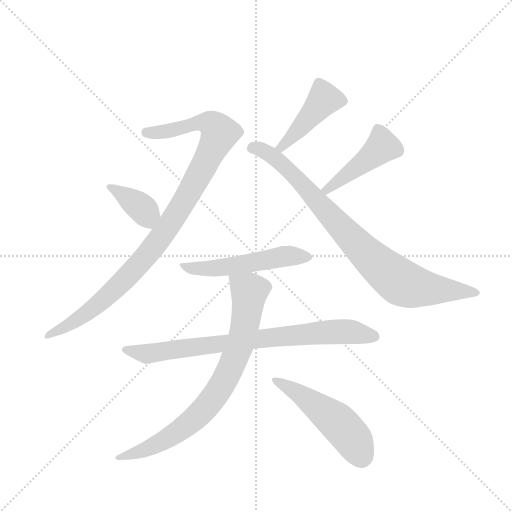
t = 0.00 s
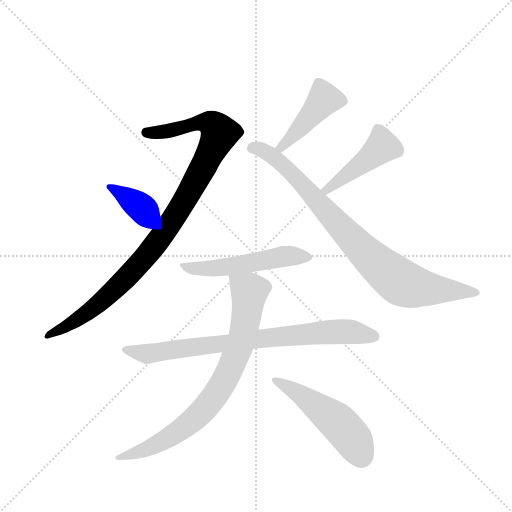
t = 1.47 s
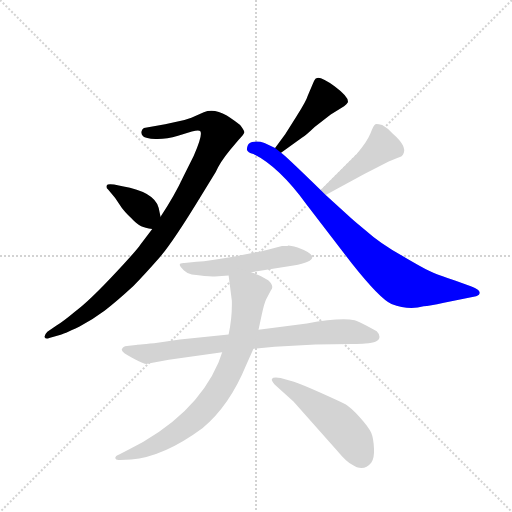
t = 2.95 s
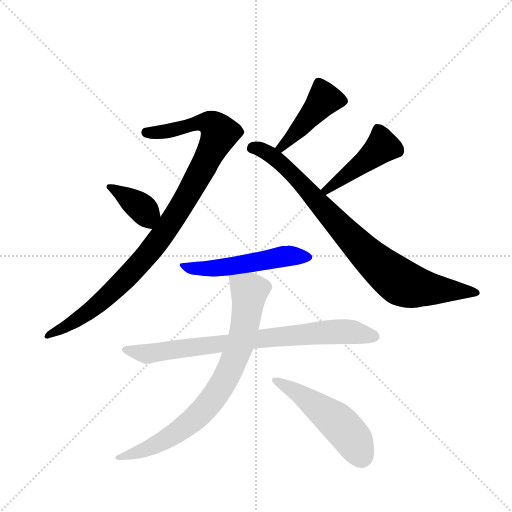
t = 4.42 s
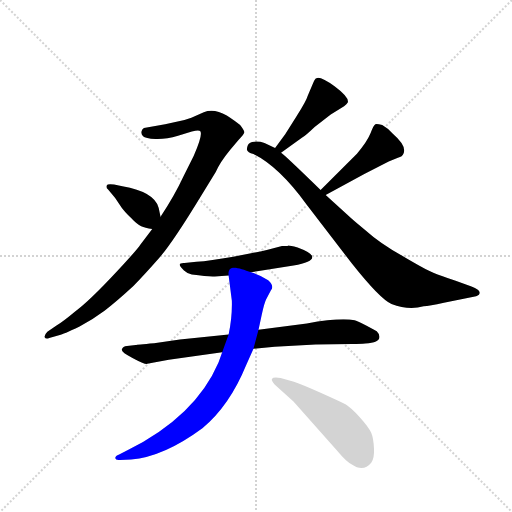
t = 5.89 s
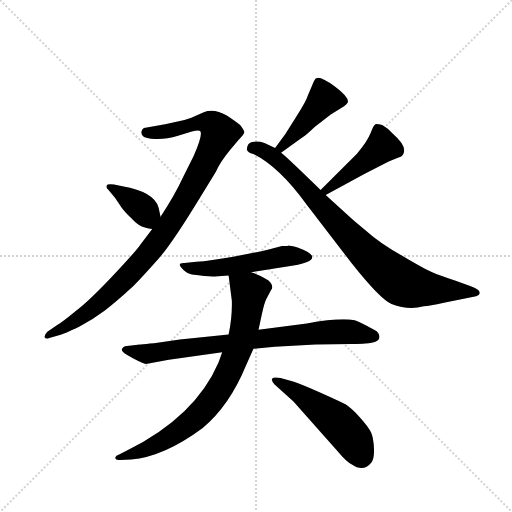
t = 7.37 s

The animated SVG that drew these frames (rendered in a browser with its animation timeline set to each time). Animation: 9 CSS @keyframes rules; one cycle of 7.37 s.

<svg version="1.1" viewBox="0 0 1024 1024" xmlns="http://www.w3.org/2000/svg">
  <g stroke="lightgray" stroke-dasharray="1,1" stroke-width="1" transform="scale(4, 4)">
    <line x1="0" y1="0" x2="256" y2="256"></line>
    <line x1="256" y1="0" x2="0" y2="256"></line>
    <line x1="128" y1="0" x2="128" y2="256"></line>
    <line x1="0" y1="128" x2="256" y2="128"></line>
  </g>
  <g transform="scale(0.92, -0.92) translate(60, -900)">
    <style type="text/css">
      
        @keyframes keyframes0 {
          from {
            stroke: blue;
            stroke-dashoffset: 1017;
            stroke-width: 128;
          }
          77% {
            animation-timing-function: step-end;
            stroke: blue;
            stroke-dashoffset: 0;
            stroke-width: 128;
          }
          to {
            stroke: black;
            stroke-width: 1024;
          }
        }
        #make-me-a-hanzi-animation-0 {
          animation: keyframes0 1.07763671875s both;
          animation-delay: 0s;
          animation-timing-function: linear;
        }
      
        @keyframes keyframes1 {
          from {
            stroke: blue;
            stroke-dashoffset: 381;
            stroke-width: 128;
          }
          55% {
            animation-timing-function: step-end;
            stroke: blue;
            stroke-dashoffset: 0;
            stroke-width: 128;
          }
          to {
            stroke: black;
            stroke-width: 1024;
          }
        }
        #make-me-a-hanzi-animation-1 {
          animation: keyframes1 0.56005859375s both;
          animation-delay: 1.07763671875s;
          animation-timing-function: linear;
        }
      
        @keyframes keyframes2 {
          from {
            stroke: blue;
            stroke-dashoffset: 443;
            stroke-width: 128;
          }
          59% {
            animation-timing-function: step-end;
            stroke: blue;
            stroke-dashoffset: 0;
            stroke-width: 128;
          }
          to {
            stroke: black;
            stroke-width: 1024;
          }
        }
        #make-me-a-hanzi-animation-2 {
          animation: keyframes2 0.6105143229166666s both;
          animation-delay: 1.6376953125s;
          animation-timing-function: linear;
        }
      
        @keyframes keyframes3 {
          from {
            stroke: blue;
            stroke-dashoffset: 863;
            stroke-width: 128;
          }
          74% {
            animation-timing-function: step-end;
            stroke: blue;
            stroke-dashoffset: 0;
            stroke-width: 128;
          }
          to {
            stroke: black;
            stroke-width: 1024;
          }
        }
        #make-me-a-hanzi-animation-3 {
          animation: keyframes3 0.9523111979166666s both;
          animation-delay: 2.2482096354166665s;
          animation-timing-function: linear;
        }
      
        @keyframes keyframes4 {
          from {
            stroke: blue;
            stroke-dashoffset: 450;
            stroke-width: 128;
          }
          59% {
            animation-timing-function: step-end;
            stroke: blue;
            stroke-dashoffset: 0;
            stroke-width: 128;
          }
          to {
            stroke: black;
            stroke-width: 1024;
          }
        }
        #make-me-a-hanzi-animation-4 {
          animation: keyframes4 0.6162109375s both;
          animation-delay: 3.200520833333333s;
          animation-timing-function: linear;
        }
      
        @keyframes keyframes5 {
          from {
            stroke: blue;
            stroke-dashoffset: 516;
            stroke-width: 128;
          }
          63% {
            animation-timing-function: step-end;
            stroke: blue;
            stroke-dashoffset: 0;
            stroke-width: 128;
          }
          to {
            stroke: black;
            stroke-width: 1024;
          }
        }
        #make-me-a-hanzi-animation-5 {
          animation: keyframes5 0.669921875s both;
          animation-delay: 3.816731770833333s;
          animation-timing-function: linear;
        }
      
        @keyframes keyframes6 {
          from {
            stroke: blue;
            stroke-dashoffset: 800;
            stroke-width: 128;
          }
          72% {
            animation-timing-function: step-end;
            stroke: blue;
            stroke-dashoffset: 0;
            stroke-width: 128;
          }
          to {
            stroke: black;
            stroke-width: 1024;
          }
        }
        #make-me-a-hanzi-animation-6 {
          animation: keyframes6 0.9010416666666666s both;
          animation-delay: 4.486653645833333s;
          animation-timing-function: linear;
        }
      
        @keyframes keyframes7 {
          from {
            stroke: blue;
            stroke-dashoffset: 800;
            stroke-width: 128;
          }
          72% {
            animation-timing-function: step-end;
            stroke: blue;
            stroke-dashoffset: 0;
            stroke-width: 128;
          }
          to {
            stroke: black;
            stroke-width: 1024;
          }
        }
        #make-me-a-hanzi-animation-7 {
          animation: keyframes7 0.9010416666666666s both;
          animation-delay: 5.3876953125s;
          animation-timing-function: linear;
        }
      
        @keyframes keyframes8 {
          from {
            stroke: blue;
            stroke-dashoffset: 511;
            stroke-width: 128;
          }
          62% {
            animation-timing-function: step-end;
            stroke: blue;
            stroke-dashoffset: 0;
            stroke-width: 128;
          }
          to {
            stroke: black;
            stroke-width: 1024;
          }
        }
        #make-me-a-hanzi-animation-8 {
          animation: keyframes8 0.6658528645833334s both;
          animation-delay: 6.288736979166667s;
          animation-timing-function: linear;
        }
      
    </style>
    
      <path d="M 341 639 L 299 630 L 253 622 Q 249 620 248 615 Q 246 609 251 604 Q 256 599 278 598 Q 300 597 327 605 L 357 614 Q 372 618 375 615 Q 382 609 361 561 L 339 517 Q 319 474 289 429 L 271 402 L 245 368 Q 237 356 197 313 Q 132 243 102 222 Q 77 201 62 192 L 43 179 Q 36 172 37 167 Q 39 162 47 165 L 70 172 Q 76 172 113 190 Q 144 207 168 225 Q 192 243 230 278 Q 255 304 285 338 Q 315 372 377 474 L 409 526 Q 418 547 441 575 L 458 595 Q 470 608 471 612 Q 472 615 462 628 Q 453 636 433 649 Q 405 665 383 656 L 356 644 L 341 639 Z" fill="lightgray"></path>
    
      <path d="M 289 429 L 285 448 Q 276 483 206 495 L 188 499 Q 173 501 172 497 Q 170 492 175 488 L 190 470 L 205 448 Q 210 441 224 427 Q 238 412 247 408 Q 255 404 271 402 C 295 399 295 400 289 429 Z" fill="lightgray"></path>
    
      <path d="M 551 568 L 597 601 Q 603 604 624 624 L 659 651 L 688 669 Q 694 673 696 677 Q 700 688 668 712 Q 636 735 628 730 Q 625 730 621 720 L 609 692 Q 606 681 585 648 L 560 608 L 538 578 C 520 554 527 551 551 568 Z" fill="lightgray"></path>
    
      <path d="M 538 578 L 515 589 Q 504 593 493 592 Q 482 591 479 585 Q 476 578 477 574 Q 478 569 491 565 Q 546 538 606 456 L 705 327 Q 766 250 791 239 Q 828 225 861 234 Q 873 235 905 242 L 975 256 Q 983 258 983 264 Q 982 271 965 277 L 929 290 Q 899 300 882 307 Q 865 314 816 343 Q 766 371 735 399 Q 711 418 694 434 L 648 476 L 637 487 Q 558 564 551 568 L 538 578 Z" fill="lightgray"></path>
    
      <path d="M 648 476 L 732 522 L 785 549 L 805 557 Q 815 560 817 566 Q 825 582 794 609 Q 782 622 771 628 Q 760 631 756 630 Q 752 628 745 609 Q 737 590 716 566 L 637 487 C 616 466 622 462 648 476 Z" fill="lightgray"></path>
    
      <path d="M 486 308 L 578 323 Q 655 337 587 362 Q 567 367 566 366 Q 565 365 553 365 L 522 357 Q 497 351 447 342 Q 397 333 367 331 L 341 328 Q 321 329 340 312 Q 349 304 357 303 Q 395 298 407 299 L 437 301 L 486 308 Z" fill="lightgray"></path>
    
      <path d="M 307 118 L 423 134 L 491 142 L 537 146 L 626 151 L 705 152 Q 725 152 734 153 Q 765 155 765 168 Q 765 174 759 180 Q 722 201 711 204 Q 679 210 607 197 L 502 183 L 437 173 L 331 162 L 275 154 Q 237 151 235 150 L 216 148 Q 207 147 205 141 Q 202 135 228 122 Q 254 108 260 109 L 307 118 Z" fill="lightgray"></path>
    
      <path d="M 423 134 L 415 112 Q 365 -5 217 -79 L 199 -88 Q 189 -92 191 -97 Q 191 -101 201 -100 L 225 -99 Q 296 -93 380 -31 Q 439 18 475 106 L 491 142 L 502 183 L 509 216 Q 515 243 519 250 L 529 269 Q 537 278 523 291 Q 502 304 486 308 C 458 318 434 327 437 301 L 444 246 Q 445 211 437 173 L 423 134 Z" fill="lightgray"></path>
    
      <path d="M 537 64 L 578 27 L 673 -80 Q 693 -104 705 -110 Q 730 -127 747 -106 Q 754 -97 753 -75 Q 752 -53 747 -41 Q 742 -29 723 -8 Q 704 13 691 21 Q 677 28 637 46 Q 597 64 579 70 L 550 78 Q 534 81 531 76 Q 530 72 537 64 Z" fill="lightgray"></path>
    
    
      <clipPath id="make-me-a-hanzi-clip-0">
        <path d="M 341 639 L 299 630 L 253 622 Q 249 620 248 615 Q 246 609 251 604 Q 256 599 278 598 Q 300 597 327 605 L 357 614 Q 372 618 375 615 Q 382 609 361 561 L 339 517 Q 319 474 289 429 L 271 402 L 245 368 Q 237 356 197 313 Q 132 243 102 222 Q 77 201 62 192 L 43 179 Q 36 172 37 167 Q 39 162 47 165 L 70 172 Q 76 172 113 190 Q 144 207 168 225 Q 192 243 230 278 Q 255 304 285 338 Q 315 372 377 474 L 409 526 Q 418 547 441 575 L 458 595 Q 470 608 471 612 Q 472 615 462 628 Q 453 636 433 649 Q 405 665 383 656 L 356 644 L 341 639 Z"></path>
      </clipPath>
      <path clip-path="url(#make-me-a-hanzi-clip-0)" d="M 259 612 L 317 617 L 385 634 L 405 627 L 418 611 L 330 444 L 253 337 L 152 237 L 94 196 L 43 171" fill="none" id="make-me-a-hanzi-animation-0" stroke-dasharray="889 1778" stroke-linecap="round"></path>
    
      <clipPath id="make-me-a-hanzi-clip-1">
        <path d="M 289 429 L 285 448 Q 276 483 206 495 L 188 499 Q 173 501 172 497 Q 170 492 175 488 L 190 470 L 205 448 Q 210 441 224 427 Q 238 412 247 408 Q 255 404 271 402 C 295 399 295 400 289 429 Z"></path>
      </clipPath>
      <path clip-path="url(#make-me-a-hanzi-clip-1)" d="M 177 494 L 248 448 L 266 412" fill="none" id="make-me-a-hanzi-animation-1" stroke-dasharray="253 506" stroke-linecap="round"></path>
    
      <clipPath id="make-me-a-hanzi-clip-2">
        <path d="M 551 568 L 597 601 Q 603 604 624 624 L 659 651 L 688 669 Q 694 673 696 677 Q 700 688 668 712 Q 636 735 628 730 Q 625 730 621 720 L 609 692 Q 606 681 585 648 L 560 608 L 538 578 C 520 554 527 551 551 568 Z"></path>
      </clipPath>
      <path clip-path="url(#make-me-a-hanzi-clip-2)" d="M 685 680 L 644 684 L 572 599 L 553 580 L 545 580" fill="none" id="make-me-a-hanzi-animation-2" stroke-dasharray="315 630" stroke-linecap="round"></path>
    
      <clipPath id="make-me-a-hanzi-clip-3">
        <path d="M 538 578 L 515 589 Q 504 593 493 592 Q 482 591 479 585 Q 476 578 477 574 Q 478 569 491 565 Q 546 538 606 456 L 705 327 Q 766 250 791 239 Q 828 225 861 234 Q 873 235 905 242 L 975 256 Q 983 258 983 264 Q 982 271 965 277 L 929 290 Q 899 300 882 307 Q 865 314 816 343 Q 766 371 735 399 Q 711 418 694 434 L 648 476 L 637 487 Q 558 564 551 568 L 538 578 Z"></path>
      </clipPath>
      <path clip-path="url(#make-me-a-hanzi-clip-3)" d="M 487 578 L 525 566 L 560 538 L 742 342 L 812 286 L 862 273 L 975 264" fill="none" id="make-me-a-hanzi-animation-3" stroke-dasharray="735 1470" stroke-linecap="round"></path>
    
      <clipPath id="make-me-a-hanzi-clip-4">
        <path d="M 648 476 L 732 522 L 785 549 L 805 557 Q 815 560 817 566 Q 825 582 794 609 Q 782 622 771 628 Q 760 631 756 630 Q 752 628 745 609 Q 737 590 716 566 L 637 487 C 616 466 622 462 648 476 Z"></path>
      </clipPath>
      <path clip-path="url(#make-me-a-hanzi-clip-4)" d="M 762 620 L 771 582 L 648 487" fill="none" id="make-me-a-hanzi-animation-4" stroke-dasharray="322 644" stroke-linecap="round"></path>
    
      <clipPath id="make-me-a-hanzi-clip-5">
        <path d="M 486 308 L 578 323 Q 655 337 587 362 Q 567 367 566 366 Q 565 365 553 365 L 522 357 Q 497 351 447 342 Q 397 333 367 331 L 341 328 Q 321 329 340 312 Q 349 304 357 303 Q 395 298 407 299 L 437 301 L 486 308 Z"></path>
      </clipPath>
      <path clip-path="url(#make-me-a-hanzi-clip-5)" d="M 338 320 L 395 316 L 596 344" fill="none" id="make-me-a-hanzi-animation-5" stroke-dasharray="388 776" stroke-linecap="round"></path>
    
      <clipPath id="make-me-a-hanzi-clip-6">
        <path d="M 307 118 L 423 134 L 491 142 L 537 146 L 626 151 L 705 152 Q 725 152 734 153 Q 765 155 765 168 Q 765 174 759 180 Q 722 201 711 204 Q 679 210 607 197 L 502 183 L 437 173 L 331 162 L 275 154 Q 237 151 235 150 L 216 148 Q 207 147 205 141 Q 202 135 228 122 Q 254 108 260 109 L 307 118 Z"></path>
      </clipPath>
      <path clip-path="url(#make-me-a-hanzi-clip-6)" d="M 213 140 L 256 131 L 280 133 L 472 160 L 671 179 L 753 169" fill="none" id="make-me-a-hanzi-animation-6" stroke-dasharray="672 1344" stroke-linecap="round"></path>
    
      <clipPath id="make-me-a-hanzi-clip-7">
        <path d="M 423 134 L 415 112 Q 365 -5 217 -79 L 199 -88 Q 189 -92 191 -97 Q 191 -101 201 -100 L 225 -99 Q 296 -93 380 -31 Q 439 18 475 106 L 491 142 L 502 183 L 509 216 Q 515 243 519 250 L 529 269 Q 537 278 523 291 Q 502 304 486 308 C 458 318 434 327 437 301 L 444 246 Q 445 211 437 173 L 423 134 Z"></path>
      </clipPath>
      <path clip-path="url(#make-me-a-hanzi-clip-7)" d="M 444 295 L 482 267 L 480 248 L 461 148 L 416 53 L 358 -16 L 317 -45 L 242 -83 L 197 -94" fill="none" id="make-me-a-hanzi-animation-7" stroke-dasharray="672 1344" stroke-linecap="round"></path>
    
      <clipPath id="make-me-a-hanzi-clip-8">
        <path d="M 537 64 L 578 27 L 673 -80 Q 693 -104 705 -110 Q 730 -127 747 -106 Q 754 -97 753 -75 Q 752 -53 747 -41 Q 742 -29 723 -8 Q 704 13 691 21 Q 677 28 637 46 Q 597 64 579 70 L 550 78 Q 534 81 531 76 Q 530 72 537 64 Z"></path>
      </clipPath>
      <path clip-path="url(#make-me-a-hanzi-clip-8)" d="M 537 72 L 589 45 L 678 -22 L 709 -58 L 725 -92" fill="none" id="make-me-a-hanzi-animation-8" stroke-dasharray="383 766" stroke-linecap="round"></path>
    
  </g>
</svg>
